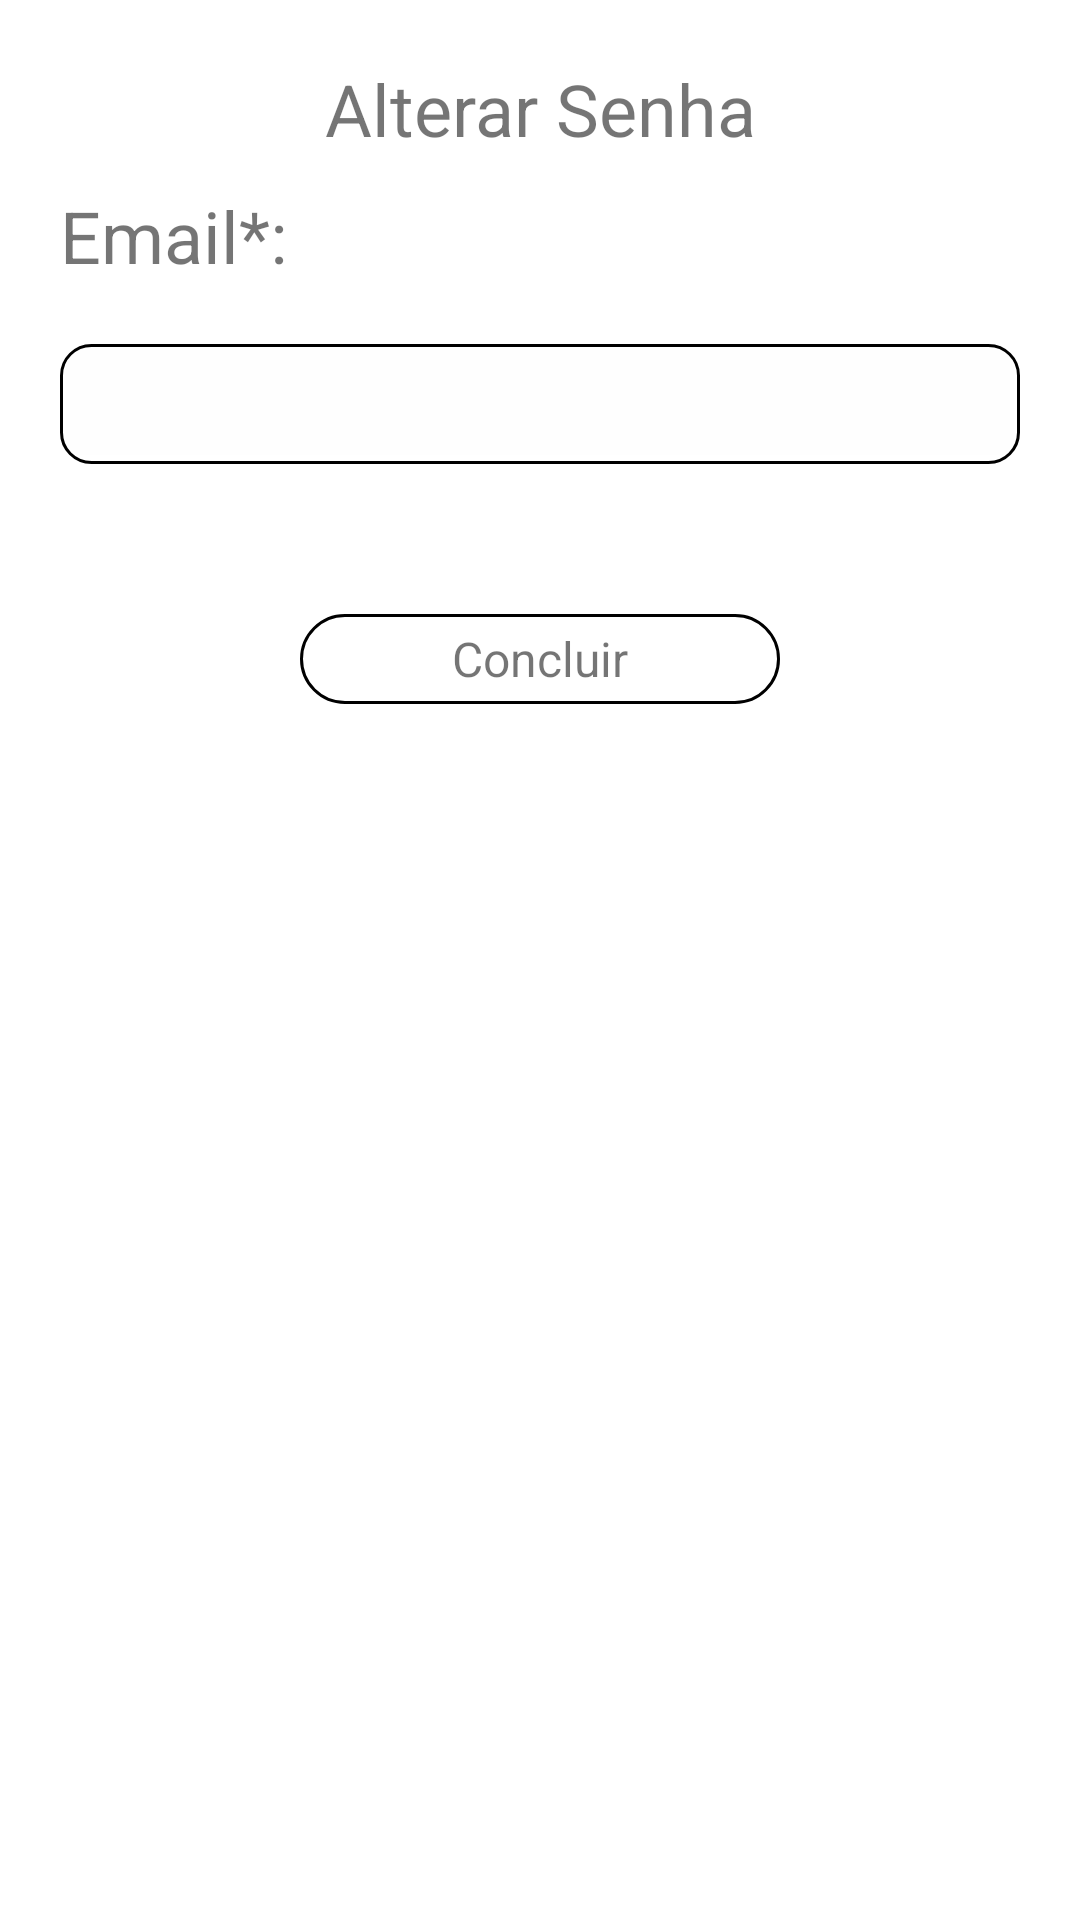

Reconstruct the res/layout file that produces this screen, plus the resources it refers to.
<!-- AndroidManifest.xml: application theme Theme.Ifconnect -->
<!-- res/layout/fragment_alterar_senha.xml -->
<LinearLayout xmlns:android="http://schemas.android.com/apk/res/android"
    xmlns:app="http://schemas.android.com/apk/res-auto"
    android:layout_width="match_parent"
    android:layout_height="700dp"
    android:orientation="vertical">

    <TextView
        android:id="@+id/textView7"
        style="@style/textonormal"
        android:layout_width="match_parent"
        android:layout_height="wrap_content"
        android:layout_marginTop="20dp"
        android:gravity="center"
        android:text="Alterar Senha"
        android:textSize="24sp" />

    <TextView
        style="@style/textonormal"
        android:layout_width="wrap_content"
        android:layout_height="wrap_content"
        android:layout_marginTop="10dp"
        android:layout_marginStart="20dp"
        android:gravity="start"
        android:text="@string/email"
        android:textSize="24sp" />

    <LinearLayout
        android:layout_width="match_parent"
        android:layout_height="40dp"
        android:layout_margin="20dp"
        android:background="@drawable/border"
        android:orientation="vertical">

        <EditText
            android:id="@+id/email"
            android:layout_width="match_parent"
            android:layout_height="35dp"
            android:layout_margin="2dp"
            android:background="#01000000"
            android:ems="10"
            android:inputType="textEmailAddress"
            android:maxLength="50" />
    </LinearLayout>

    <FrameLayout
        android:id="@+id/btn_concluir"
        android:layout_width="160dp"
        android:layout_height="30dp"
        android:layout_gravity="center"
        android:layout_marginTop="30dp"
        android:background="@drawable/littleborder"
        android:clickable="true"
        android:focusable="true"
        android:foreground="?android:attr/selectableItemBackground">

        <TextView
            style="@style/textonormal"
            android:layout_width="180dp"
            android:layout_height="30dp"
            android:layout_gravity="center"
            android:gravity="center"
            android:text="@string/concluir"
            android:textSize="16sp" />
    </FrameLayout>
</LinearLayout>
<!-- resources referenced by this layout -->
<resources>
  <!-- drawable border (drawable) -->
  <?xml version="1.0" encoding="utf-8"?>
  <shape xmlns:android="http://schemas.android.com/apk/res/android">
  
      <stroke
          android:width="1dp"
          android:color="@color/black"/>
      <corners
          android:radius="10dp"/>
      <solid
          android:color="@color/white"/>
  </shape>
  <!-- drawable littleborder (drawable) -->
  <?xml version="1.0" encoding="utf-8"?>
  <ripple xmlns:android="http://schemas.android.com/apk/res/android"
      android:color="?android:attr/colorControlHighlight">
      <item>
          <shape android:shape="rectangle">
              <corners android:radius="20dp" /> 
              <stroke
                  android:width="1dp"
                  android:color="@color/black"/>
          </shape>
      </item>
  </ripple>
  <string name="concluir">Concluir</string>
  <string name="email">Email*:</string>
  <style name="Theme.Ifconnect" parent="Theme.AppCompat.Light">
  
          
          <item name="colorPrimary">@color/white</item>
          <item name="colorPrimaryVariant">@color/white</item>
          <item name="colorOnPrimary">@color/black</item>
          <item name="colorPrimaryDark">@color/black</item>
          
          <item name="colorSecondary">@color/black</item>
          <item name="colorSecondaryVariant">@color/black</item>
          <item name="colorOnSecondary">@color/black</item>
          
          <item name="android:statusBarColor">@color/black_overlay</item>
          <item name="android:navigationBarColor">@color/black</item>
          
          <item name="android:windowBackground">@color/white</item>
          <item name="colorControlActivated">@color/black</item>
          <item name="bottomSheetDialogTheme">@style/AppBottomSheetDialogTheme</item>
          <item name="alertDialogTheme">@style/DialogTheme</item>
          <item name="android:buttonBarButtonStyle">@style/AppCompatDialogButtonStyle</item>
          <item name="android:datePickerDialogTheme">@style/CustomDatePickerDialogTheme</item>
          <item name="android:timePickerDialogTheme">@style/CustomTimePickerDialogTheme</item>
      </style>
  <color name="black">#FF000000</color>
  <color name="white">#FFFFFFFF</color>
  <color name="black_overlay">#66000000</color>
  <style name="DialogTheme">
          <item name="android:background">@drawable/littleborder</item>
          <item name="buttonStyle">@drawable/littleborder</item>
          <item name="android:textColorHint">@color/black_fraco</item>
      </style>
  <style name="AppCompatDialogButtonStyle" parent="Widget.AppCompat.Button.ButtonBar.AlertDialog">
          
          <item name="android:textColor">@android:color/black</item>
      </style>
  <style name="CustomDatePickerDialogTheme" parent="Theme.MaterialComponents.Light.Dialog">
          <item name="colorSecondary">@color/black</item>
          <item name="colorSecondaryVariant">@color/black</item>
          <item name="colorOnSecondary">@color/black</item>
      </style>
  <style name="CustomTimePickerDialogTheme" parent="Theme.MaterialComponents.Light.Dialog">
          <item name="colorSecondary">@color/black</item>
          <item name="colorSecondaryVariant">@color/black</item>
          <item name="colorOnSecondary">@color/black</item>
      </style>
  <color name="black_fraco">#404040</color>
</resources>
